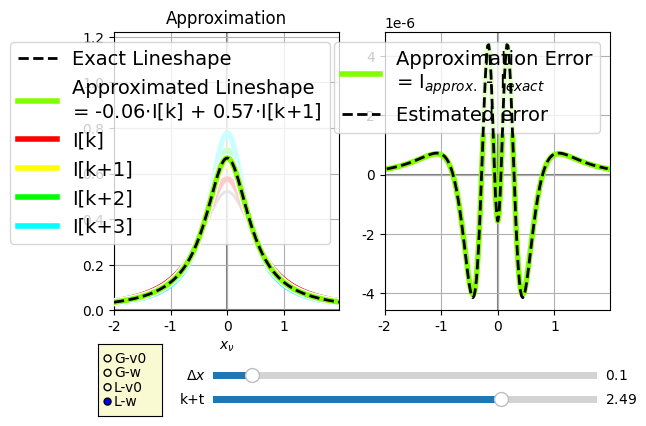

Here is the Python script that generated this plot:
import numpy as np
import matplotlib.pyplot as plt
from math import factorial
import sys
from matplotlib.widgets import Slider, Button, RadioButtons
from matplotlib import cm
from matplotlib.colors import ListedColormap, LinearSegmentedColormap
import matplotlib as mpl
mpl.rc('font',family='Times New Roman')

def gG(x):
    return 2*np.sqrt(np.log(2)/np.pi)*np.exp(-4*np.log(2)*x**2)

def gL(x):
    return 2/((np.pi) * (4*x**2 + 1))

axcolor = 'lightgoldenrodyellow'
fig, (ax1,ax2) = plt.subplots(1,2,sharex=True)
v0w = 'w'
dx = 0.02
x_max = 4.0
x = np.arange(-x_max/2,x_max/2,dx)

cdict = {'red':  [(0.00,1,1),
                  (0.25,1,1),
                  (0.50,1,1),
                  (0.75,0,0),
                  (1.00,0,0)],

         'green':[(0.00,0,0),
                  (0.25,0,0),
                  (0.50,1,1),
                  (0.75,1,1),
                  (1.00,1,1)],
         
         'blue': [(0.00,1,1),
                  (0.25,0,0),
                  (0.50,0,0),
                  (0.75,0,0),
                  (1.00,1,1)],}

cmap = LinearSegmentedColormap('cmap',cdict)
colors = [cmap(i/4) for i in range(5)] 

clist = [ (0.00,0,0),
          (0.25,0.9,0.9),
          (0.50,0.9,0.9),
          (0.75,0.9,0.9),
          (1.00,0,0)]
cdict2 = {'red': clist,'green':clist,'blue':clist}         
cmap2 = LinearSegmentedColormap('cmap2',cdict2)

g = gL
Dx = 0.1
kt = 2.49

w = np.exp((kt-2)*Dx)
k1 = int(kt)
k0 = k1 - 1
k2 = k1 + 1
k3 = k1 + 2
t = kt - k1

a0 = t*(-t**2 + 3*t - 2)/6
a1 = (t**3 - 2*t**2 - t + 2)/2
a2 = t*(-t**2 + t + 2)/2
a3 = t*(t**2-1)/6

##Ie = g(x + (kt-2)*Dx)
##Im = g(x + (k-2)*Dx)
##Ip = g(x + (k-1)*Dx)
##I_list = [g(x + (k-2)*Dx) for k in range(5)]

w_arr = np.exp(np.arange(-2,3)*Dx)
Ie = g(x*w)*w
I0 = g(x*w_arr[k0])*w_arr[k0]
I1 = g(x*w_arr[k1])*w_arr[k1]
I2 = g(x*w_arr[k2])*w_arr[k2]
I3 = g(x*w_arr[k3])*w_arr[k3]
I_list = [g(x*wi)*wi for wi in w_arr]

Ia = a0*I0 + a1*I1 + a2*I2 + a3*I3

xdIdx    = x[2:-2]    * (Ie[3:-1] -   Ie[1:-3]                       )/(2*dx   )
x2d2Idx2 = x[2:-2]**2 * (Ie[1:-3] - 2*Ie[2:-2] +   Ie[3:-1]          )/   dx**2
x3d3Idx3 = x[2:-2]**3 * (Ie[4:  ] - 2*Ie[3:-1] + 2*Ie[1:-3] - Ie[:-4])/(2*dx**3)
x4d4Idx4 = x[2:-2]**4 * (Ie[ :-4] - 4*Ie[1:-3] + 6*Ie[2:-2] - 4*Ie[3:-1] + Ie[4:])/dx**4

Y4 = Ie[2:-2] + 15*xdIdx + 25*x2d2Idx2 + 10*x3d3Idx3 + x4d4Idx4
Ierr_est = t*(1-t)*(1+t)*(t-2)*Dx**4/24 * Y4
print('Max Y4:', np.max(np.abs(Y4))) #1.876 

p_list = [ax1.plot(x,I,c='gray',lw=2)[0] for I in I_list]
pe, = ax1.plot(x,Ie,'--',lw=2,c='k',label= 'Exact Lineshape',zorder = 30)
pabg, = ax1.plot(x,Ia,lw=6,c='w',zorder = 10)
pa, = ax1.plot(x,Ia,lw=4,c=cmap(kt/4),zorder = 20,label = 'Approximated Lineshape\n= {:.2f}$\\cdot$I[k] + {:.2f}$\\cdot$I[k+1]'.format(a0,a1))

p0, = ax1.plot(x,I0,lw=4,c=colors[k0],alpha = 1,label='I[k]')
p1, = ax1.plot(x,I1,lw=4,c=colors[k1],alpha = 1,label='I[k+1]')
p2, = ax1.plot(x,I2,lw=4,c=colors[k2],alpha = 1,label='I[k+2]')
p3, = ax1.plot(x,I3,lw=4,c=colors[k3],alpha = 1,label='I[k+3]')

p_err,   = ax2.plot(x,Ia-Ie,lw = 4,c=cmap(kt/4),label='Approximation Error\n= I$_{approx.}$ - I$_{exact}$')
p_err_e, = ax2.plot(x[2:-2],Ierr_est,'k--',lw = 2,zorder = 20,label='Estimated error')



ax1.grid(True)
ax1.axhline(0,c='gray',zorder = -10)
ax1.axvline(0,c='gray',zorder = -10)
ax1.set_title('Approximation')
ax1.set_xlim(x[0],x[-1])
ax1.set_xlabel('$x_\\nu$')
ax1.set_ylim(0,np.exp( 2*Dx))
ax1.legend(loc=1,fontsize=14)

ax2.grid(True)
ax2.axhline(0,c='gray',zorder = -10)
ax2.axvline(0,c='gray',zorder = -10)
ax2.legend(loc=1,fontsize=14)

plt.subplots_adjust(bottom=0.3)

axx = plt.axes([0.28, 0.1,  0.6, 0.03], facecolor=axcolor)
axp = plt.axes([0.28, 0.15, 0.6, 0.03], facecolor=axcolor)

sp  = Slider(axp, '$\\Delta x$', 0, 1, valinit=Dx)
sx  = Slider(axx, 'k+t', 1.0,  2.99, valinit=kt)

rax = plt.axes([0.1, 0.08, 0.10, 0.15], facecolor=axcolor)
radio = RadioButtons(rax, ('G-v0','G-w','L-v0','L-w'), active=3)
plt.ion()


def update(val):

    Dx = sp.val
    kt = sx.val

    k1 = int(kt)
    k0 = k1 - 1
    k2 = k1 + 1
    k3 = k1 + 2
    t = kt - k1
##    t2 = (t + 1)%1.0

    a0 = t*(-t**2 + 3*t - 2)/6
    a1 = (t**3 - 2*t**2 - t + 2)/2
    a2 = t*(-t**2 + t + 2)/2
    a3 = t*(t**2-1)/6
    
    if v0w == 'v0':
        x = np.arange(-(x_max//(2*Dx))*Dx,(x_max//(2*Dx))*Dx+Dx,Dx)
        Ie = g(x - (kt-2)*Dx)
        Im = g(x - (k-2)*Dx)
        Ip = g(x - (k-1)*Dx)
        I_list = [g(x - (k-2)*Dx) for k in range(3)]

##        dIdx   = np.ediff1d(Ie,to_end = 0)/dx
##        d2Idx2 = np.ediff1d(dIdx,to_end = 0)/dx
##        Ierr_est   = t*(1-t)*Dx**2/2 * d2Idx2 
        
    else:
        x = np.arange(-x_max/2,x_max/2,dx)
        w     = np.exp((kt-2)*Dx)
        w_arr = np.exp(np.arange(-2,3)*Dx)

        Ie = g(x*w)*w
        I0 = g(x*w_arr[k0])*w_arr[k0]
        I1 = g(x*w_arr[k1])*w_arr[k1]
        I2 = g(x*w_arr[k2])*w_arr[k2]
        I3 = g(x*w_arr[k3])*w_arr[k3]
        
        I_list = [g(x*wi)*wi for wi in w_arr]

        xdIdx    = x[2:-2]    * (Ie[3:-1] -   Ie[1:-3]                                   )/(2*dx   )
        x2d2Idx2 = x[2:-2]**2 * (Ie[1:-3] - 2*Ie[2:-2] +   Ie[3:-1]                      )/   dx**2
        x3d3Idx3 = x[2:-2]**3 * (Ie[4:  ] - 2*Ie[3:-1] + 2*Ie[1:-3] -   Ie[ :-4]         )/(2*dx**3)
        x4d4Idx4 = x[2:-2]**4 * (Ie[ :-4] - 4*Ie[1:-3] + 6*Ie[2:-2] - 4*Ie[3:-1] + Ie[4:])/   dx**4

        Y4 = Ie[2:-2] + 15*xdIdx + 25*x2d2Idx2 + 10*x3d3Idx3 + x4d4Idx4
        Ierr_est = (1+t)*t*(1-t)*(t-2)*Dx**4/24 * Y4

    Ia = a0*I0 + a1*I1 + a2*I2 + a3*I3

    pa.set_xdata(x)
    pa.set_ydata(Ia)
    pa.set_c(cmap(kt/4))
    pa.set_label('Approximated Lineshape\n= {:.2f}$\\cdot$I[k] + {:.2f}$\\cdot$I[k+1]'.format(a0,a1))

    pabg.set_xdata(x)
    pabg.set_ydata(Ia)

    
    [(p.set_xdata(x),p.set_ydata(I)) for I,p in zip(I_list,p_list)]

    pe.set_xdata(x)
    pe.set_ydata(Ie)

    p0.set_xdata(x)
    p0.set_ydata(I0)
    p0.set_alpha(np.abs(a0))
    p0.set_c(colors[k0])

    p1.set_xdata(x)
    p1.set_ydata(I1)
    p1.set_alpha(np.abs(a1))
    p1.set_c(colors[k1])

    p2.set_xdata(x)
    p2.set_ydata(I2)
    p2.set_alpha(np.abs(a2))
    p2.set_c(colors[k2])

    p3.set_xdata(x)
    p3.set_ydata(I3)
    p3.set_alpha(np.abs(a3))
    p3.set_c(colors[k3])

    p_err.set_xdata(x)
    p_err.set_ydata(Ia-Ie)
    p_err.set_c(cmap(kt/4))
    p_err_e.set_ydata(Ierr_est)

    ax1.legend(loc=1,fontsize=14)
    ax2.legend(loc=1,fontsize=14)
    fig.canvas.draw_idle()


def change_g(label):
    global g,v0w
    label = label.split('-')
    g   = {'G':gG,'L':gL}[label[0]]
    v0w = label[1]
    update(None)

sx.on_changed(update)
sp.on_changed(update)
radio.on_clicked(change_g)
    
plt.show()

